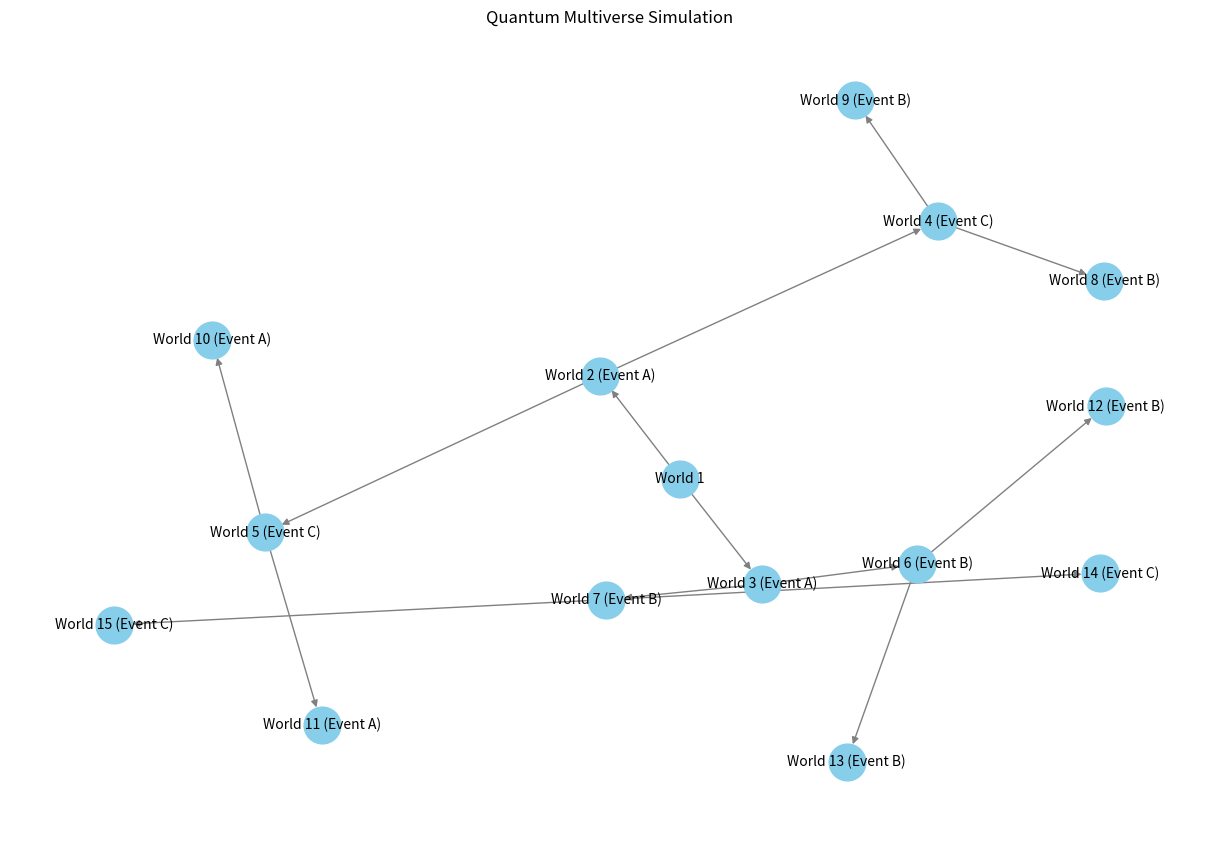

Reproduce this figure in Python.
import random
import networkx as nx
import matplotlib.pyplot as plt

class QuantumMultiverseSimulator:
    def __init__(self):
        self.world_counter = 1
        self.graph = nx.DiGraph()
        self.graph.add_node(self.world_counter, label="World 1")
        
    def diverge(self, world_id):
        self.world_counter += 1
        new_world_id1 = self.world_counter
        self.world_counter += 1
        new_world_id2 = self.world_counter

        event = random.choice(["Event A", "Event B", "Event C"])

        self.graph.add_node(new_world_id1, label=f"World {new_world_id1} ({event})")
        self.graph.add_node(new_world_id2, label=f"World {new_world_id2} ({event})")
        self.graph.add_edge(world_id, new_world_id1)
        self.graph.add_edge(world_id, new_world_id2)

        return new_world_id1, new_world_id2

    def simulate(self, steps):
        current_worlds = [1]
        for _ in range(steps):
            new_worlds = []
            for world in current_worlds:
                 new_worlds.extend(self.diverge(world))
            current_worlds = new_worlds
    

    def visualize(self):
        pos = nx.spring_layout(self.graph)
        labels = nx.get_node_attributes(self.graph, 'label')
        plt.figure(figsize=(12, 8))
        nx.draw(self.graph, pos, with_labels=True, labels=labels, node_size=700, node_color='skyblue', font_size=10, font_color='black', edge_color='gray')
        plt.title("Quantum Multiverse Simulation")
        plt.savefig("quantum_multiverse_simulation.png")
        plt.close()


if __name__ == "__main__":
    simulator = QuantumMultiverseSimulator()
    simulator.simulate(3)  
    simulator.visualize()
        
